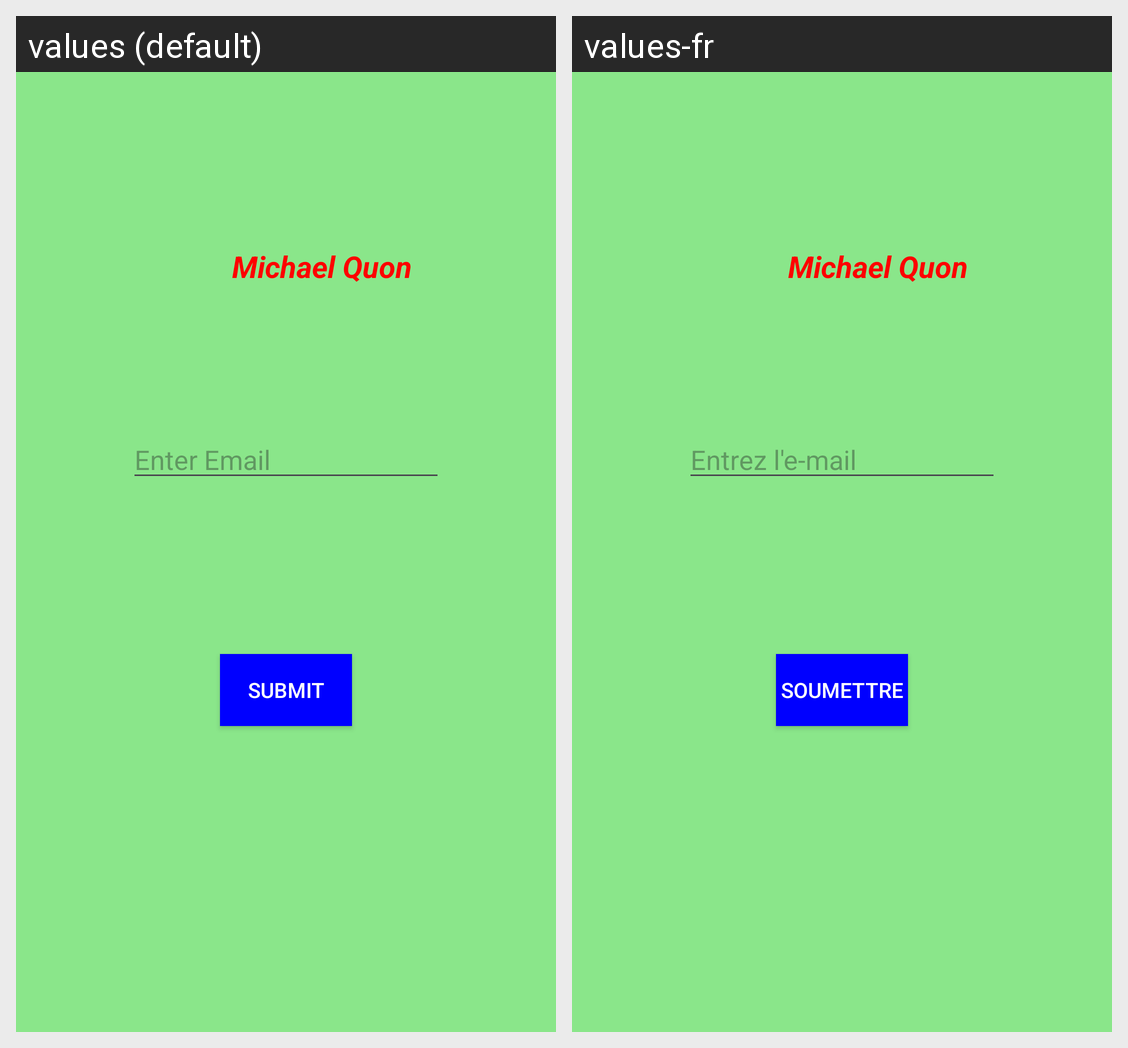

Translations of the strings shown on this Android screen, per locale in the grid:
Android screen res/layout/fragment_michael.xml rendered under 2 locales, left to right: values (default), values-fr. Device: Nexus 5 (rendered at 1080×1920; each locale shown at half size, 540×960, under a caption strip naming it); theme Theme.MichaelMidTerm.
Strings drawn on this screen, with the default value and each locale's value (text and hints the layout hard-codes, and strings that could not be matched under every locale, appear in the picture but are not listed):

michael_quon
  values: Michael Quon
  values-fr: Michael Quon  [not translated; the default value is used]

enter_email
  values: Enter Email
  values-fr: Entrez l'e-mail

submit
  values: Submit
  values-fr: Soumettre
